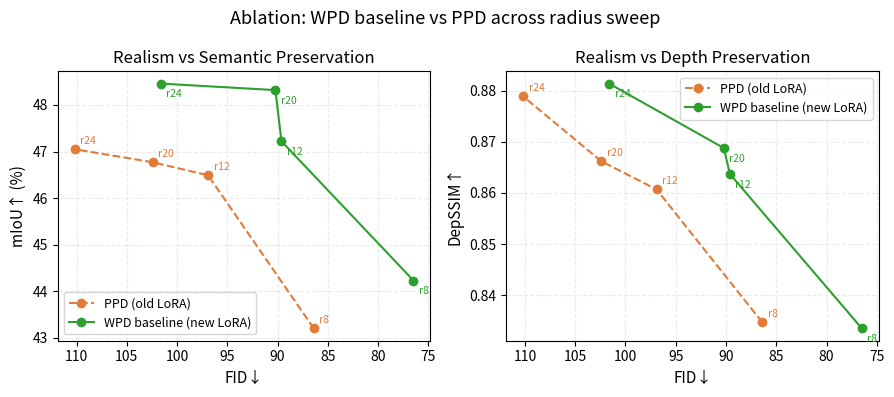

This chart was generated by the following Python code:
"""
Ablation 1: WPD baseline vs PPD across radius sweep.
Shows FID and mIoU vs cutoff radius for both variants.

Usage:
    python plot_ablation_baseline_vs_ppd.py --output outputs/ablation_baseline_vs_ppd.pdf
"""
import argparse
import os
import re
import matplotlib
matplotlib.use("Agg")
import matplotlib.pyplot as plt

LOG_DIR = "logs/vkitti_eval"

RADII = [8, 12, 20, 24]

PPD = {
    8:  {"fid": 86.39, "kid": 0.0604, "miou": 43.20, "dep": 0.8347, "absrel": 0.2851},
    12: {"fid": 96.91, "kid": 0.0743, "miou": 46.49, "dep": 0.8607, "absrel": 0.2035},
    16: {"fid": 102.14,"kid": 0.0807, "miou": 47.02, "dep": 0.8646, "absrel": 0.1883},
    20: {"fid": 102.40,"kid": 0.0819, "miou": 46.77, "dep": 0.8662, "absrel": 0.1824},
    24: {"fid": 110.19,"kid": 0.0890, "miou": 47.05, "dep": 0.8789, "absrel": 0.1596},
}

WPD_BASELINE = {
    8:  {"fid": 76.48, "kid": 0.0488, "miou": 44.23, "dep": 0.8335, "absrel": 0.2894},
    12: {"fid": 89.61, "kid": 0.0645, "miou": 47.22, "dep": 0.8637, "absrel": 0.2166},
    16: {"fid": 90.85, "kid": 0.0665, "miou": 48.28, "dep": 0.8693, "absrel": 0.1931},
    20: {"fid": 90.22, "kid": 0.0663, "miou": 48.32, "dep": 0.8688, "absrel": 0.1850},
    24: {"fid": 101.63,"kid": 0.0781, "miou": 48.46, "dep": 0.8814, "absrel": 0.1609},
}


def main():
    parser = argparse.ArgumentParser()
    parser.add_argument("--output", default="outputs/ablation_baseline_vs_ppd.pdf")
    args = parser.parse_args()

    fig, (ax1, ax2) = plt.subplots(1, 2, figsize=(9, 4))

    ppd_fid  = [PPD[r]["fid"]  for r in RADII]
    ppd_miou = [PPD[r]["miou"] for r in RADII]
    ppd_dep  = [PPD[r]["dep"]  for r in RADII]
    wpd_fid  = [WPD_BASELINE[r]["fid"]  for r in RADII]
    wpd_miou = [WPD_BASELINE[r]["miou"] for r in RADII]
    wpd_dep  = [WPD_BASELINE[r]["dep"]  for r in RADII]

    def plot_panel(ax, ppd_y, wpd_y, ylabel, title):
        ax.plot(ppd_fid, ppd_y,  "o--", color="#e07b39", label="PPD (old LoRA)")
        ax.plot(wpd_fid, wpd_y,  "o-",  color="#2ca02c", label="WPD baseline (new LoRA)")
        for r, x, y in zip(RADII, ppd_fid, ppd_y):
            ax.annotate(f"r{r}", (x, y), textcoords="offset points",
                        xytext=(4, 4), fontsize=7.5, color="#e07b39")
        for r, x, y in zip(RADII, wpd_fid, wpd_y):
            ax.annotate(f"r{r}", (x, y), textcoords="offset points",
                        xytext=(4, -10), fontsize=7.5, color="#2ca02c")
        ax.set_xlabel("FID↓", fontsize=11)
        ax.set_ylabel(ylabel, fontsize=11)
        ax.set_title(title, fontsize=12)
        ax.invert_xaxis()
        ax.legend(fontsize=9)
        ax.grid(True, alpha=0.25, linestyle="--")

    plot_panel(ax1, ppd_miou, wpd_miou, "mIoU↑ (%)", "Realism vs Semantic Preservation")
    plot_panel(ax2, ppd_dep,  wpd_dep,  "DepSSIM↑",  "Realism vs Depth Preservation")

    fig.suptitle("Ablation: WPD baseline vs PPD across radius sweep", fontsize=13)
    fig.tight_layout()

    os.makedirs(os.path.dirname(args.output) if os.path.dirname(args.output) else ".", exist_ok=True)
    fig.savefig(args.output, dpi=150, bbox_inches="tight")
    print(f"Saved to {args.output}")


if __name__ == "__main__":
    main()
